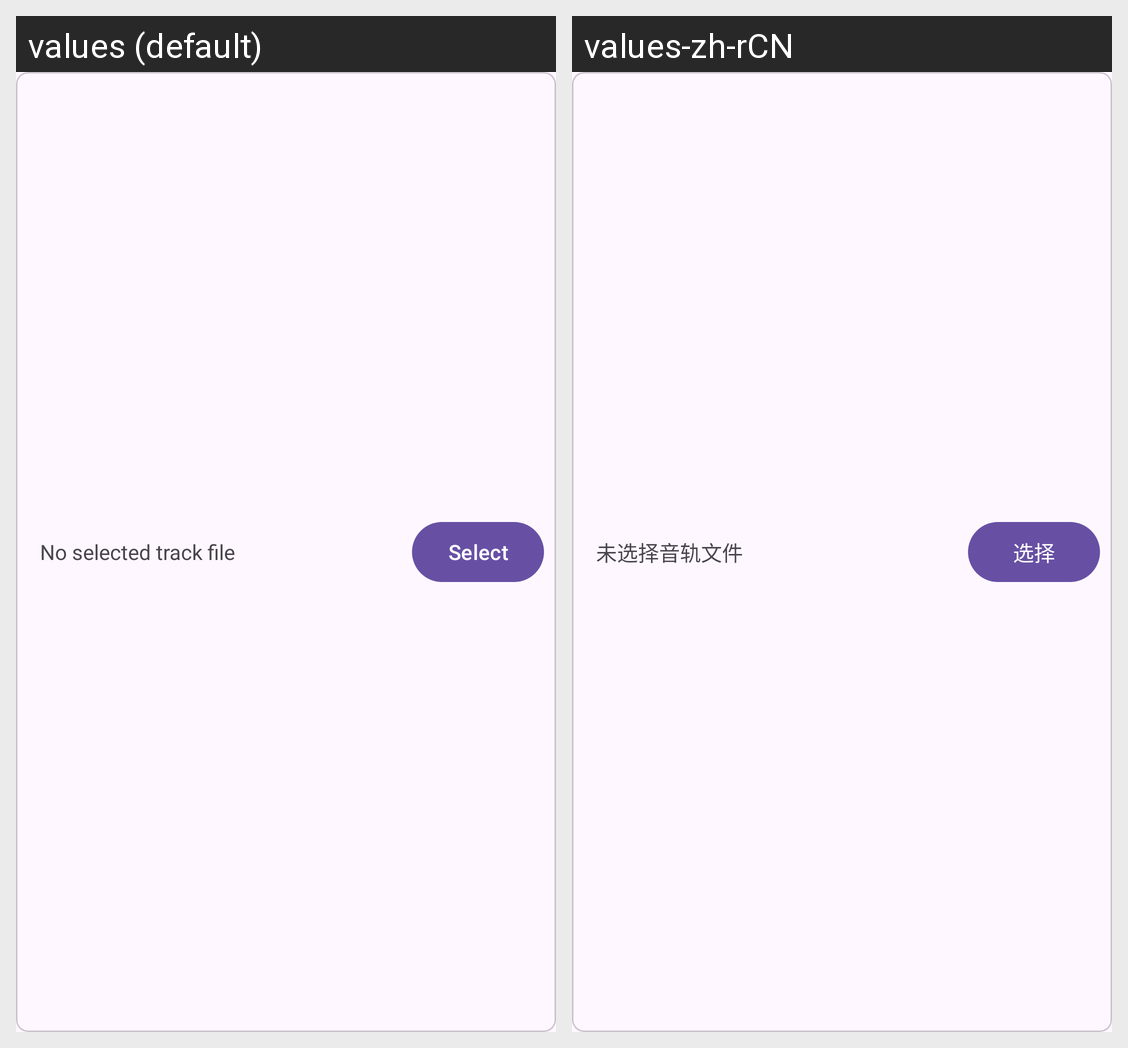

For this localized Android screen grid, give each drawn string resource with its value in every locale shown.
Android screen res/layout/track_card.xml rendered under 2 locales, left to right: values (default), values-zh-rCN. Device: Nexus 5 (rendered at 1080×1920; each locale shown at half size, 540×960, under a caption strip naming it); theme Theme.CDTrackSplitter.
Strings drawn on this screen, with the default value and each locale's value (text and hints the layout hard-codes, and strings that could not be matched under every locale, appear in the picture but are not listed):

no_track_selected
  values: No selected track file
  values-zh-rCN: 未选择音轨文件

select_button
  values: Select
  values-zh-rCN: 选择
